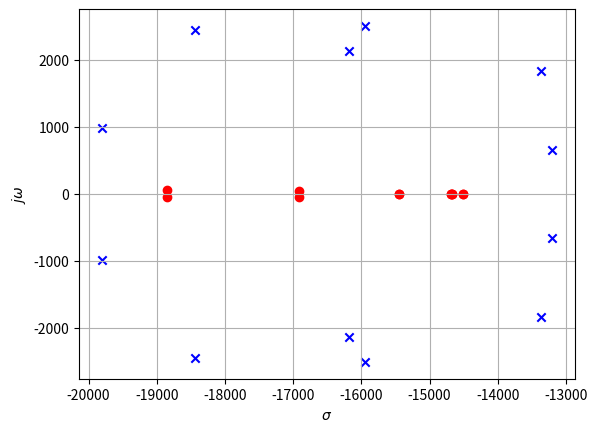

Here is the Python script that generated this plot:
import matplotlib.pyplot as plt
import numpy as np
from sympy import *

#TEÓRICO
f = symbols('f')
s = (I)*2*np.pi*f

#HAY QUE CAMBIAR ESTOS VALORES Y REPETIR PARA CADA CELDA
r1 = 33.68E3
r2 = 333.9E3
r3 = 47E3
r4 = r2
r5 = 47E3
r6 = 45E3
r7 = r3
r8 = 54.5E3
c1 = 95E-12
c2 = 95E-12

h1ceros = -1*(r6/r8)*((s**2)*(c1*c2*r1*r8*r4/r7) + s*(c2*r1*r8*r4/r2)*((1/r7) - (r2/(r3*r4))) + 1)
h1ceros = solve(h1ceros, f)
h1polos = ((s**2)*(c1*c2*r6*r1*r4/r5) + s*(c2*r6*r1*r4/(r2*r5)) + 1)
h1polos = solve(h1polos, f)
h1polos[1] = -h1polos[1]
h1ceros[1] = -h1ceros[1]

r1 = 27.027E3
r2 = 371.57E3
r3 = 47E3
r4 = r2
r5 = 52.5E3
r6 = 49.7E3
r7 = r3
r8 = 49.7E3
c1 = 100E-12
c2 = 100E-12
h2ceros = -1*(r6/r8)*((s**2)*(c1*c2*r1*r8*r4/r7) + s*(c2*r1*r8*r4/r2)*((1/r7) - (r2/(r3*r4))) + 1)
h2ceros = solve(h2ceros, f)
h2polos = ((s**2)*(c1*c2*r6*r1*r4/r5) + s*(c2*r6*r1*r4/(r2*r5)) + 1)
h2polos = solve(h2polos, f)
h2polos[1] = -h2polos[1]
h2ceros[1] = -h2ceros[1]

r1 = 27.12E3
r2 = 434.04E3
r3 = 47E3
r4 = r2
r5 = 42.08E3
r6 = 49.77E3
r7 = r3
r8 = 48E3
c1 = 100E-12
c2 = 100E-12
h3ceros = -1*(r6/r8)*((s**2)*(c1*c2*r1*r8*r4/r7) + s*(c2*r1*r8*r4/r2)*((1/r7) - (r2/(r3*r4))) + 1)
h3ceros = solve(h3ceros, f)
h3polos = ((s**2)*(c1*c2*r6*r1*r4/r5) + s*(c2*r6*r1*r4/(r2*r5)) + 1)
h3polos = solve(h3polos, f)
h3polos[1] = -h3polos[1]
h3ceros[1] = -h3ceros[1]

r1 = 10.29E3
r2 = 1.32E6
r3 = 47E3
r4 = r2
r5 = 39.44E3
r6 = 49.77E3
r7 = r3
r8 = 48E3
c1 = 92E-12
c2 = 92E-12

h4ceros = -1*(r6/r8)*((s**2)*(c1*c2*r1*r8*r4/r7) + s*(c2*r1*r8*r4/r2)*((1/r7) - (r2/(r3*r4))) + 1)
h4ceros = solve(h4ceros, f)
h4polos = ((s**2)*(c1*c2*r6*r1*r4/r5) + s*(c2*r6*r1*r4/(r2*r5)) + 1)
h4polos = solve(h4polos, f)
h4polos[1] = -h4polos[1]
h4ceros[1] = -h4ceros[1]

r1 = 10.19E3
r2 = 918.2E3
r3 = 47E3
r4 = r2
r5 = 56E3
r6 = 49.77E3
r7 = 45E3
r8 = 55E3
c1 = 88E-12
c2 = 88E-12

h5ceros = -1*(r6/r8)*((s**2)*(c1*c2*r1*r8*r4/r7) + s*(c2*r1*r8*r4/r2)*((1/r7) - (r2/(r3*r4))) + 1)
h5ceros = solve(h5ceros, f)
h5polos = ((s**2)*(c1*c2*r6*r1*r4/r5) + s*(c2*r6*r1*r4/(r2*r5)) + 1)
h5polos = solve(h5polos, f)
h5polos[1] = -h5polos[1]
h5ceros[1] = -h5ceros[1]

r1 = 27.13E3
r2 = 465.31E3
r3 = 47E3
r4 = r2
r5 = 42.08E3
r6 = 49.77E3
r7 = 46E3
r8 = 53E3
c1 = 70E-12
c2 = 70E-12

h6ceros = -1*(r6/r8)*((s**2)*(c1*c2*r1*r8*r4/r7) + s*(c2*r1*r8*r4/r2)*((1/r7) - (r2/(r3*r4))) + 1)
h6ceros = solve(h6ceros, f)
h6polos = ((s**2)*(c1*c2*r6*r1*r4/r5) + s*(c2*r6*r1*r4/(r2*r5)) + 1)
h6polos = solve(h6polos, f)
h6polos[1] = -h6polos[1]
h6ceros[1] = -h6ceros[1]

Hp = [h1polos, h2polos, h3polos, h4polos, h5polos, h6polos]
Hc = [h1ceros, h2ceros, h3ceros, h4ceros, h5ceros, h6ceros]

for counter, (polos, zeros) in enumerate(zip(Hp, Hc)):
    #print(f"polos: {polos}")
    #print(f"zeros: {zeros}")

    #plt.subplot(projection='polar')
    #plt.title(f'Diagrama de polos y ceros de la etapa {counter+1}')
    plt.xlabel("$\sigma$")
    plt.ylabel("$j\omega$")
    for p in polos:
        plt.scatter(re(p),im(p), color="blue", marker="x")
    for z in zeros:
        plt.scatter(re(z),im(z), color="red", marker="o")

plt.grid()
plt.show()
